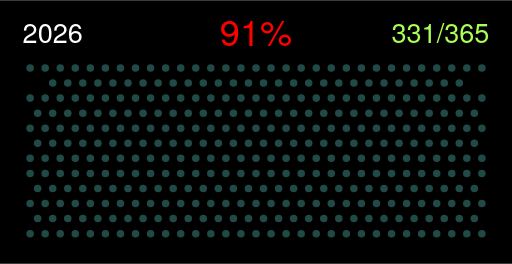
t = 0.00 s
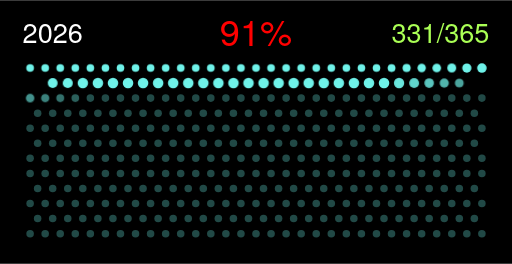
t = 1.29 s
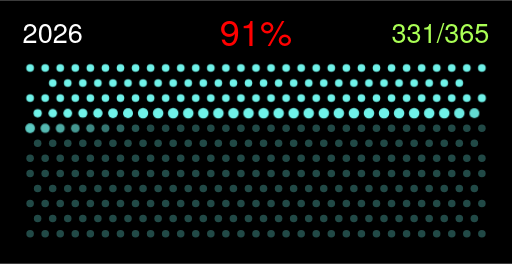
t = 2.57 s
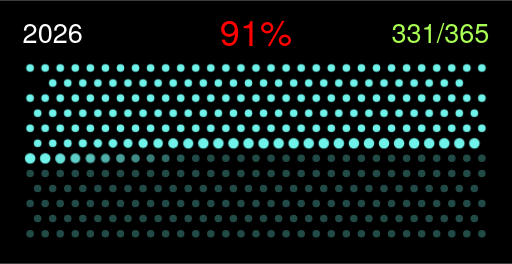
t = 3.86 s
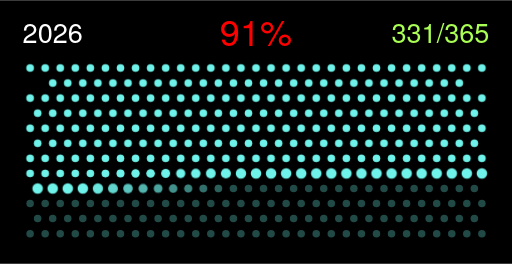
t = 5.15 s
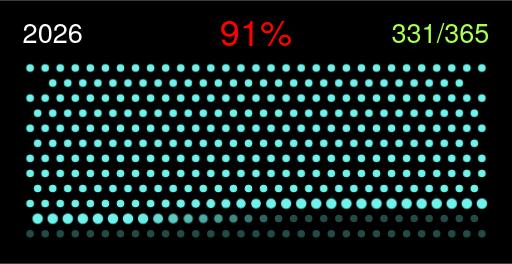
t = 6.43 s

The animated SVG that drew these frames (rendered in a browser with its animation timeline set to each time). Animation: 2 CSS @keyframes rules; one cycle of 7.72 s, repeats indefinitely.

<svg xmlns="http://www.w3.org/2000/svg" xmlns:xlink="http://www.w3.org/1999/xlink" version="1.1" width="340" height="175" viewBox="0 0 340 175">
  <rect width="340" height="175" fill="#000" />
  <g transform="translate(0, 24)">
    <text class="text-year" transform="translate(15, 0)">2026</text>
    <text class="text-percent" transform="translate(170, 0)">91%</text>
    <text class="text-progress" transform="translate(325, 0)">331/365</text>
  </g>
  <g transform="translate(15, 40)" fill="#6FF2E9" stroke-width="0" opacity="0.3" >
    <circle cx="5" cy="5"  />
    <circle cx="15" cy="5"  />
    <circle cx="25" cy="5"  />
    <circle cx="35" cy="5"  />
    <circle cx="45" cy="5"  />
    <circle cx="55" cy="5"  />
    <circle cx="65" cy="5"  />
    <circle cx="75" cy="5"  />
    <circle cx="85" cy="5"  />
    <circle cx="95" cy="5"  />
    <circle cx="105" cy="5"  />
    <circle cx="115" cy="5"  />
    <circle cx="125" cy="5"  />
    <circle cx="135" cy="5"  />
    <circle cx="145" cy="5"  />
    <circle cx="155" cy="5"  />
    <circle cx="165" cy="5"  />
    <circle cx="175" cy="5"  />
    <circle cx="185" cy="5"  />
    <circle cx="195" cy="5"  />
    <circle cx="205" cy="5"  />
    <circle cx="215" cy="5"  />
    <circle cx="225" cy="5"  />
    <circle cx="235" cy="5"  />
    <circle cx="245" cy="5"  />
    <circle cx="255" cy="5"  />
    <circle cx="265" cy="5"  />
    <circle cx="275" cy="5"  />
    <circle cx="285" cy="5"  />
    <circle cx="295" cy="5"  />
    <circle cx="305" cy="5"  />
    <circle cx="20" cy="15"  />
    <circle cx="30" cy="15"  />
    <circle cx="40" cy="15"  />
    <circle cx="50" cy="15"  />
    <circle cx="60" cy="15"  />
    <circle cx="70" cy="15"  />
    <circle cx="80" cy="15"  />
    <circle cx="90" cy="15"  />
    <circle cx="100" cy="15"  />
    <circle cx="110" cy="15"  />
    <circle cx="120" cy="15"  />
    <circle cx="130" cy="15"  />
    <circle cx="140" cy="15"  />
    <circle cx="150" cy="15"  />
    <circle cx="160" cy="15"  />
    <circle cx="170" cy="15"  />
    <circle cx="180" cy="15"  />
    <circle cx="190" cy="15"  />
    <circle cx="200" cy="15"  />
    <circle cx="210" cy="15"  />
    <circle cx="220" cy="15"  />
    <circle cx="230" cy="15"  />
    <circle cx="240" cy="15"  />
    <circle cx="250" cy="15"  />
    <circle cx="260" cy="15"  />
    <circle cx="270" cy="15"  />
    <circle cx="280" cy="15"  />
    <circle cx="290" cy="15"  />
    <circle cx="5" cy="25"  />
    <circle cx="15" cy="25"  />
    <circle cx="25" cy="25"  />
    <circle cx="35" cy="25"  />
    <circle cx="45" cy="25"  />
    <circle cx="55" cy="25"  />
    <circle cx="65" cy="25"  />
    <circle cx="75" cy="25"  />
    <circle cx="85" cy="25"  />
    <circle cx="95" cy="25"  />
    <circle cx="105" cy="25"  />
    <circle cx="115" cy="25"  />
    <circle cx="125" cy="25"  />
    <circle cx="135" cy="25"  />
    <circle cx="145" cy="25"  />
    <circle cx="155" cy="25"  />
    <circle cx="165" cy="25"  />
    <circle cx="175" cy="25"  />
    <circle cx="185" cy="25"  />
    <circle cx="195" cy="25"  />
    <circle cx="205" cy="25"  />
    <circle cx="215" cy="25"  />
    <circle cx="225" cy="25"  />
    <circle cx="235" cy="25"  />
    <circle cx="245" cy="25"  />
    <circle cx="255" cy="25"  />
    <circle cx="265" cy="25"  />
    <circle cx="275" cy="25"  />
    <circle cx="285" cy="25"  />
    <circle cx="295" cy="25"  />
    <circle cx="305" cy="25"  />
    <circle cx="10" cy="35"  />
    <circle cx="20" cy="35"  />
    <circle cx="30" cy="35"  />
    <circle cx="40" cy="35"  />
    <circle cx="50" cy="35"  />
    <circle cx="60" cy="35"  />
    <circle cx="70" cy="35"  />
    <circle cx="80" cy="35"  />
    <circle cx="90" cy="35"  />
    <circle cx="100" cy="35"  />
    <circle cx="110" cy="35"  />
    <circle cx="120" cy="35"  />
    <circle cx="130" cy="35"  />
    <circle cx="140" cy="35"  />
    <circle cx="150" cy="35"  />
    <circle cx="160" cy="35"  />
    <circle cx="170" cy="35"  />
    <circle cx="180" cy="35"  />
    <circle cx="190" cy="35"  />
    <circle cx="200" cy="35"  />
    <circle cx="210" cy="35"  />
    <circle cx="220" cy="35"  />
    <circle cx="230" cy="35"  />
    <circle cx="240" cy="35"  />
    <circle cx="250" cy="35"  />
    <circle cx="260" cy="35"  />
    <circle cx="270" cy="35"  />
    <circle cx="280" cy="35"  />
    <circle cx="290" cy="35"  />
    <circle cx="300" cy="35"  />
    <circle cx="5" cy="45"  />
    <circle cx="15" cy="45"  />
    <circle cx="25" cy="45"  />
    <circle cx="35" cy="45"  />
    <circle cx="45" cy="45"  />
    <circle cx="55" cy="45"  />
    <circle cx="65" cy="45"  />
    <circle cx="75" cy="45"  />
    <circle cx="85" cy="45"  />
    <circle cx="95" cy="45"  />
    <circle cx="105" cy="45"  />
    <circle cx="115" cy="45"  />
    <circle cx="125" cy="45"  />
    <circle cx="135" cy="45"  />
    <circle cx="145" cy="45"  />
    <circle cx="155" cy="45"  />
    <circle cx="165" cy="45"  />
    <circle cx="175" cy="45"  />
    <circle cx="185" cy="45"  />
    <circle cx="195" cy="45"  />
    <circle cx="205" cy="45"  />
    <circle cx="215" cy="45"  />
    <circle cx="225" cy="45"  />
    <circle cx="235" cy="45"  />
    <circle cx="245" cy="45"  />
    <circle cx="255" cy="45"  />
    <circle cx="265" cy="45"  />
    <circle cx="275" cy="45"  />
    <circle cx="285" cy="45"  />
    <circle cx="295" cy="45"  />
    <circle cx="305" cy="45"  />
    <circle cx="10" cy="55"  />
    <circle cx="20" cy="55"  />
    <circle cx="30" cy="55"  />
    <circle cx="40" cy="55"  />
    <circle cx="50" cy="55"  />
    <circle cx="60" cy="55"  />
    <circle cx="70" cy="55"  />
    <circle cx="80" cy="55"  />
    <circle cx="90" cy="55"  />
    <circle cx="100" cy="55"  />
    <circle cx="110" cy="55"  />
    <circle cx="120" cy="55"  />
    <circle cx="130" cy="55"  />
    <circle cx="140" cy="55"  />
    <circle cx="150" cy="55"  />
    <circle cx="160" cy="55"  />
    <circle cx="170" cy="55"  />
    <circle cx="180" cy="55"  />
    <circle cx="190" cy="55"  />
    <circle cx="200" cy="55"  />
    <circle cx="210" cy="55"  />
    <circle cx="220" cy="55"  />
    <circle cx="230" cy="55"  />
    <circle cx="240" cy="55"  />
    <circle cx="250" cy="55"  />
    <circle cx="260" cy="55"  />
    <circle cx="270" cy="55"  />
    <circle cx="280" cy="55"  />
    <circle cx="290" cy="55"  />
    <circle cx="300" cy="55"  />
    <circle cx="5" cy="65"  />
    <circle cx="15" cy="65"  />
    <circle cx="25" cy="65"  />
    <circle cx="35" cy="65"  />
    <circle cx="45" cy="65"  />
    <circle cx="55" cy="65"  />
    <circle cx="65" cy="65"  />
    <circle cx="75" cy="65"  />
    <circle cx="85" cy="65"  />
    <circle cx="95" cy="65"  />
    <circle cx="105" cy="65"  />
    <circle cx="115" cy="65"  />
    <circle cx="125" cy="65"  />
    <circle cx="135" cy="65"  />
    <circle cx="145" cy="65"  />
    <circle cx="155" cy="65"  />
    <circle cx="165" cy="65"  />
    <circle cx="175" cy="65"  />
    <circle cx="185" cy="65"  />
    <circle cx="195" cy="65"  />
    <circle cx="205" cy="65"  />
    <circle cx="215" cy="65"  />
    <circle cx="225" cy="65"  />
    <circle cx="235" cy="65"  />
    <circle cx="245" cy="65"  />
    <circle cx="255" cy="65"  />
    <circle cx="265" cy="65"  />
    <circle cx="275" cy="65"  />
    <circle cx="285" cy="65"  />
    <circle cx="295" cy="65"  />
    <circle cx="305" cy="65"  />
    <circle cx="5" cy="75"  />
    <circle cx="15" cy="75"  />
    <circle cx="25" cy="75"  />
    <circle cx="35" cy="75"  />
    <circle cx="45" cy="75"  />
    <circle cx="55" cy="75"  />
    <circle cx="65" cy="75"  />
    <circle cx="75" cy="75"  />
    <circle cx="85" cy="75"  />
    <circle cx="95" cy="75"  />
    <circle cx="105" cy="75"  />
    <circle cx="115" cy="75"  />
    <circle cx="125" cy="75"  />
    <circle cx="135" cy="75"  />
    <circle cx="145" cy="75"  />
    <circle cx="155" cy="75"  />
    <circle cx="165" cy="75"  />
    <circle cx="175" cy="75"  />
    <circle cx="185" cy="75"  />
    <circle cx="195" cy="75"  />
    <circle cx="205" cy="75"  />
    <circle cx="215" cy="75"  />
    <circle cx="225" cy="75"  />
    <circle cx="235" cy="75"  />
    <circle cx="245" cy="75"  />
    <circle cx="255" cy="75"  />
    <circle cx="265" cy="75"  />
    <circle cx="275" cy="75"  />
    <circle cx="285" cy="75"  />
    <circle cx="295" cy="75"  />
    <circle cx="305" cy="75"  />
    <circle cx="10" cy="85"  />
    <circle cx="20" cy="85"  />
    <circle cx="30" cy="85"  />
    <circle cx="40" cy="85"  />
    <circle cx="50" cy="85"  />
    <circle cx="60" cy="85"  />
    <circle cx="70" cy="85"  />
    <circle cx="80" cy="85"  />
    <circle cx="90" cy="85"  />
    <circle cx="100" cy="85"  />
    <circle cx="110" cy="85"  />
    <circle cx="120" cy="85"  />
    <circle cx="130" cy="85"  />
    <circle cx="140" cy="85"  />
    <circle cx="150" cy="85"  />
    <circle cx="160" cy="85"  />
    <circle cx="170" cy="85"  />
    <circle cx="180" cy="85"  />
    <circle cx="190" cy="85"  />
    <circle cx="200" cy="85"  />
    <circle cx="210" cy="85"  />
    <circle cx="220" cy="85"  />
    <circle cx="230" cy="85"  />
    <circle cx="240" cy="85"  />
    <circle cx="250" cy="85"  />
    <circle cx="260" cy="85"  />
    <circle cx="270" cy="85"  />
    <circle cx="280" cy="85"  />
    <circle cx="290" cy="85"  />
    <circle cx="300" cy="85"  />
    <circle cx="5" cy="95"  />
    <circle cx="15" cy="95"  />
    <circle cx="25" cy="95"  />
    <circle cx="35" cy="95"  />
    <circle cx="45" cy="95"  />
    <circle cx="55" cy="95"  />
    <circle cx="65" cy="95"  />
    <circle cx="75" cy="95"  />
    <circle cx="85" cy="95"  />
    <circle cx="95" cy="95"  />
    <circle cx="105" cy="95"  />
    <circle cx="115" cy="95"  />
    <circle cx="125" cy="95"  />
    <circle cx="135" cy="95"  />
    <circle cx="145" cy="95"  />
    <circle cx="155" cy="95"  />
    <circle cx="165" cy="95"  />
    <circle cx="175" cy="95"  />
    <circle cx="185" cy="95"  />
    <circle cx="195" cy="95"  />
    <circle cx="205" cy="95"  />
    <circle cx="215" cy="95"  />
    <circle cx="225" cy="95"  />
    <circle cx="235" cy="95"  />
    <circle cx="245" cy="95"  />
    <circle cx="255" cy="95"  />
    <circle cx="265" cy="95"  />
    <circle cx="275" cy="95"  />
    <circle cx="285" cy="95"  />
    <circle cx="295" cy="95"  />
    <circle cx="305" cy="95"  />
    <circle cx="10" cy="105"  />
    <circle cx="20" cy="105"  />
    <circle cx="30" cy="105"  />
    <circle cx="40" cy="105"  />
    <circle cx="50" cy="105"  />
    <circle cx="60" cy="105"  />
    <circle cx="70" cy="105"  />
    <circle cx="80" cy="105"  />
    <circle cx="90" cy="105"  />
    <circle cx="100" cy="105"  />
    <circle cx="110" cy="105"  />
    <circle cx="120" cy="105"  />
    <circle cx="130" cy="105"  />
    <circle cx="140" cy="105"  />
    <circle cx="150" cy="105"  />
    <circle cx="160" cy="105"  />
    <circle cx="170" cy="105"  />
    <circle cx="180" cy="105"  />
    <circle cx="190" cy="105"  />
    <circle cx="200" cy="105"  />
    <circle cx="210" cy="105"  />
    <circle cx="220" cy="105"  />
    <circle cx="230" cy="105"  />
    <circle cx="240" cy="105"  />
    <circle cx="250" cy="105"  />
    <circle cx="260" cy="105"  />
    <circle cx="270" cy="105"  />
    <circle cx="280" cy="105"  />
    <circle cx="290" cy="105"  />
    <circle cx="300" cy="105"  />
    <circle cx="5" cy="115"  />
    <circle cx="15" cy="115"  />
    <circle cx="25" cy="115"  />
    <circle cx="35" cy="115"  />
    <circle cx="45" cy="115"  />
    <circle cx="55" cy="115"  />
    <circle cx="65" cy="115"  />
    <circle cx="75" cy="115"  />
    <circle cx="85" cy="115"  />
    <circle cx="95" cy="115"  />
    <circle cx="105" cy="115"  />
    <circle cx="115" cy="115"  />
    <circle cx="125" cy="115"  />
    <circle cx="135" cy="115"  />
    <circle cx="145" cy="115"  />
    <circle cx="155" cy="115"  />
    <circle cx="165" cy="115"  />
    <circle cx="175" cy="115"  />
    <circle cx="185" cy="115"  />
    <circle cx="195" cy="115"  />
    <circle cx="205" cy="115"  />
    <circle cx="215" cy="115"  />
    <circle cx="225" cy="115"  />
    <circle cx="235" cy="115"  />
    <circle cx="245" cy="115"  />
    <circle cx="255" cy="115"  />
    <circle cx="265" cy="115"  />
    <circle cx="275" cy="115"  />
    <circle cx="285" cy="115"  />
    <circle cx="295" cy="115"  />
    <circle cx="305" cy="115"  />
	</g>
  <g transform="translate(15, 40)" fill="#6FF2E9" stroke-width="0" >
    <circle cx="5" cy="5"  class="fadeIn" style="animation-delay: 20ms" />
    <circle cx="15" cy="5"  class="fadeIn" style="animation-delay: 40ms" />
    <circle cx="25" cy="5"  class="fadeIn" style="animation-delay: 60ms" />
    <circle cx="35" cy="5"  class="fadeIn" style="animation-delay: 80ms" />
    <circle cx="45" cy="5"  class="fadeIn" style="animation-delay: 100ms" />
    <circle cx="55" cy="5"  class="fadeIn" style="animation-delay: 120ms" />
    <circle cx="65" cy="5"  class="fadeIn" style="animation-delay: 140ms" />
    <circle cx="75" cy="5"  class="fadeIn" style="animation-delay: 160ms" />
    <circle cx="85" cy="5"  class="fadeIn" style="animation-delay: 180ms" />
    <circle cx="95" cy="5"  class="fadeIn" style="animation-delay: 200ms" />
    <circle cx="105" cy="5"  class="fadeIn" style="animation-delay: 220ms" />
    <circle cx="115" cy="5"  class="fadeIn" style="animation-delay: 240ms" />
    <circle cx="125" cy="5"  class="fadeIn" style="animation-delay: 260ms" />
    <circle cx="135" cy="5"  class="fadeIn" style="animation-delay: 280ms" />
    <circle cx="145" cy="5"  class="fadeIn" style="animation-delay: 300ms" />
    <circle cx="155" cy="5"  class="fadeIn" style="animation-delay: 320ms" />
    <circle cx="165" cy="5"  class="fadeIn" style="animation-delay: 340ms" />
    <circle cx="175" cy="5"  class="fadeIn" style="animation-delay: 360ms" />
    <circle cx="185" cy="5"  class="fadeIn" style="animation-delay: 380ms" />
    <circle cx="195" cy="5"  class="fadeIn" style="animation-delay: 400ms" />
    <circle cx="205" cy="5"  class="fadeIn" style="animation-delay: 420ms" />
    <circle cx="215" cy="5"  class="fadeIn" style="animation-delay: 440ms" />
    <circle cx="225" cy="5"  class="fadeIn" style="animation-delay: 460ms" />
    <circle cx="235" cy="5"  class="fadeIn" style="animation-delay: 480ms" />
    <circle cx="245" cy="5"  class="fadeIn" style="animation-delay: 500ms" />
    <circle cx="255" cy="5"  class="fadeIn" style="animation-delay: 520ms" />
    <circle cx="265" cy="5"  class="fadeIn" style="animation-delay: 540ms" />
    <circle cx="275" cy="5"  class="fadeIn" style="animation-delay: 560ms" />
    <circle cx="285" cy="5"  class="fadeIn" style="animation-delay: 580ms" />
    <circle cx="295" cy="5"  class="fadeIn" style="animation-delay: 600ms" />
    <circle cx="305" cy="5"  class="fadeIn" style="animation-delay: 620ms" />
    <circle cx="20" cy="15"  class="fadeIn" style="animation-delay: 640ms" />
    <circle cx="30" cy="15"  class="fadeIn" style="animation-delay: 660ms" />
    <circle cx="40" cy="15"  class="fadeIn" style="animation-delay: 680ms" />
    <circle cx="50" cy="15"  class="fadeIn" style="animation-delay: 700ms" />
    <circle cx="60" cy="15"  class="fadeIn" style="animation-delay: 720ms" />
    <circle cx="70" cy="15"  class="fadeIn" style="animation-delay: 740ms" />
    <circle cx="80" cy="15"  class="fadeIn" style="animation-delay: 760ms" />
    <circle cx="90" cy="15"  class="fadeIn" style="animation-delay: 780ms" />
    <circle cx="100" cy="15"  class="fadeIn" style="animation-delay: 800ms" />
    <circle cx="110" cy="15"  class="fadeIn" style="animation-delay: 820ms" />
    <circle cx="120" cy="15"  class="fadeIn" style="animation-delay: 840ms" />
    <circle cx="130" cy="15"  class="fadeIn" style="animation-delay: 860ms" />
    <circle cx="140" cy="15"  class="fadeIn" style="animation-delay: 880ms" />
    <circle cx="150" cy="15"  class="fadeIn" style="animation-delay: 900ms" />
    <circle cx="160" cy="15"  class="fadeIn" style="animation-delay: 920ms" />
    <circle cx="170" cy="15"  class="fadeIn" style="animation-delay: 940ms" />
    <circle cx="180" cy="15"  class="fadeIn" style="animation-delay: 960ms" />
    <circle cx="190" cy="15"  class="fadeIn" style="animation-delay: 980ms" />
    <circle cx="200" cy="15"  class="fadeIn" style="animation-delay: 1000ms" />
    <circle cx="210" cy="15"  class="fadeIn" style="animation-delay: 1020ms" />
    <circle cx="220" cy="15"  class="fadeIn" style="animation-delay: 1040ms" />
    <circle cx="230" cy="15"  class="fadeIn" style="animation-delay: 1060ms" />
    <circle cx="240" cy="15"  class="fadeIn" style="animation-delay: 1080ms" />
    <circle cx="250" cy="15"  class="fadeIn" style="animation-delay: 1100ms" />
    <circle cx="260" cy="15"  class="fadeIn" style="animation-delay: 1120ms" />
    <circle cx="270" cy="15"  class="fadeIn" style="animation-delay: 1140ms" />
    <circle cx="280" cy="15"  class="fadeIn" style="animation-delay: 1160ms" />
    <circle cx="290" cy="15"  class="fadeIn" style="animation-delay: 1180ms" />
    <circle cx="5" cy="25"  class="fadeIn" style="animation-delay: 1200ms" />
    <circle cx="15" cy="25"  class="fadeIn" style="animation-delay: 1220ms" />
    <circle cx="25" cy="25"  class="fadeIn" style="animation-delay: 1240ms" />
    <circle cx="35" cy="25"  class="fadeIn" style="animation-delay: 1260ms" />
    <circle cx="45" cy="25"  class="fadeIn" style="animation-delay: 1280ms" />
    <circle cx="55" cy="25"  class="fadeIn" style="animation-delay: 1300ms" />
    <circle cx="65" cy="25"  class="fadeIn" style="animation-delay: 1320ms" />
    <circle cx="75" cy="25"  class="fadeIn" style="animation-delay: 1340ms" />
    <circle cx="85" cy="25"  class="fadeIn" style="animation-delay: 1360ms" />
    <circle cx="95" cy="25"  class="fadeIn" style="animation-delay: 1380ms" />
    <circle cx="105" cy="25"  class="fadeIn" style="animation-delay: 1400ms" />
    <circle cx="115" cy="25"  class="fadeIn" style="animation-delay: 1420ms" />
    <circle cx="125" cy="25"  class="fadeIn" style="animation-delay: 1440ms" />
    <circle cx="135" cy="25"  class="fadeIn" style="animation-delay: 1460ms" />
    <circle cx="145" cy="25"  class="fadeIn" style="animation-delay: 1480ms" />
    <circle cx="155" cy="25"  class="fadeIn" style="animation-delay: 1500ms" />
    <circle cx="165" cy="25"  class="fadeIn" style="animation-delay: 1520ms" />
    <circle cx="175" cy="25"  class="fadeIn" style="animation-delay: 1540ms" />
    <circle cx="185" cy="25"  class="fadeIn" style="animation-delay: 1560ms" />
    <circle cx="195" cy="25"  class="fadeIn" style="animation-delay: 1580ms" />
    <circle cx="205" cy="25"  class="fadeIn" style="animation-delay: 1600ms" />
    <circle cx="215" cy="25"  class="fadeIn" style="animation-delay: 1620ms" />
    <circle cx="225" cy="25"  class="fadeIn" style="animation-delay: 1640ms" />
    <circle cx="235" cy="25"  class="fadeIn" style="animation-delay: 1660ms" />
    <circle cx="245" cy="25"  class="fadeIn" style="animation-delay: 1680ms" />
    <circle cx="255" cy="25"  class="fadeIn" style="animation-delay: 1700ms" />
    <circle cx="265" cy="25"  class="fadeIn" style="animation-delay: 1720ms" />
    <circle cx="275" cy="25"  class="fadeIn" style="animation-delay: 1740ms" />
    <circle cx="285" cy="25"  class="fadeIn" style="animation-delay: 1760ms" />
    <circle cx="295" cy="25"  class="fadeIn" style="animation-delay: 1780ms" />
    <circle cx="305" cy="25"  class="fadeIn" style="animation-delay: 1800ms" />
    <circle cx="10" cy="35"  class="fadeIn" style="animation-delay: 1820ms" />
    <circle cx="20" cy="35"  class="fadeIn" style="animation-delay: 1840ms" />
    <circle cx="30" cy="35"  class="fadeIn" style="animation-delay: 1860ms" />
    <circle cx="40" cy="35"  class="fadeIn" style="animation-delay: 1880ms" />
    <circle cx="50" cy="35"  class="fadeIn" style="animation-delay: 1900ms" />
    <circle cx="60" cy="35"  class="fadeIn" style="animation-delay: 1920ms" />
    <circle cx="70" cy="35"  class="fadeIn" style="animation-delay: 1940ms" />
    <circle cx="80" cy="35"  class="fadeIn" style="animation-delay: 1960ms" />
    <circle cx="90" cy="35"  class="fadeIn" style="animation-delay: 1980ms" />
    <circle cx="100" cy="35"  class="fadeIn" style="animation-delay: 2000ms" />
    <circle cx="110" cy="35"  class="fadeIn" style="animation-delay: 2020ms" />
    <circle cx="120" cy="35"  class="fadeIn" style="animation-delay: 2040ms" />
    <circle cx="130" cy="35"  class="fadeIn" style="animation-delay: 2060ms" />
    <circle cx="140" cy="35"  class="fadeIn" style="animation-delay: 2080ms" />
    <circle cx="150" cy="35"  class="fadeIn" style="animation-delay: 2100ms" />
    <circle cx="160" cy="35"  class="fadeIn" style="animation-delay: 2120ms" />
    <circle cx="170" cy="35"  class="fadeIn" style="animation-delay: 2140ms" />
    <circle cx="180" cy="35"  class="fadeIn" style="animation-delay: 2160ms" />
    <circle cx="190" cy="35"  class="fadeIn" style="animation-delay: 2180ms" />
    <circle cx="200" cy="35"  class="fadeIn" style="animation-delay: 2200ms" />
    <circle cx="210" cy="35"  class="fadeIn" style="animation-delay: 2220ms" />
    <circle cx="220" cy="35"  class="fadeIn" style="animation-delay: 2240ms" />
    <circle cx="230" cy="35"  class="fadeIn" style="animation-delay: 2260ms" />
    <circle cx="240" cy="35"  class="fadeIn" style="animation-delay: 2280ms" />
    <circle cx="250" cy="35"  class="fadeIn" style="animation-delay: 2300ms" />
    <circle cx="260" cy="35"  class="fadeIn" style="animation-delay: 2320ms" />
    <circle cx="270" cy="35"  class="fadeIn" style="animation-delay: 2340ms" />
    <circle cx="280" cy="35"  class="fadeIn" style="animation-delay: 2360ms" />
    <circle cx="290" cy="35"  class="fadeIn" style="animation-delay: 2380ms" />
    <circle cx="300" cy="35"  class="fadeIn" style="animation-delay: 2400ms" />
    <circle cx="5" cy="45"  class="fadeIn" style="animation-delay: 2420ms" />
    <circle cx="15" cy="45"  class="fadeIn" style="animation-delay: 2440ms" />
    <circle cx="25" cy="45"  class="fadeIn" style="animation-delay: 2460ms" />
    <circle cx="35" cy="45"  class="fadeIn" style="animation-delay: 2480ms" />
    <circle cx="45" cy="45"  class="fadeIn" style="animation-delay: 2500ms" />
    <circle cx="55" cy="45"  class="fadeIn" style="animation-delay: 2520ms" />
    <circle cx="65" cy="45"  class="fadeIn" style="animation-delay: 2540ms" />
    <circle cx="75" cy="45"  class="fadeIn" style="animation-delay: 2560ms" />
    <circle cx="85" cy="45"  class="fadeIn" style="animation-delay: 2580ms" />
    <circle cx="95" cy="45"  class="fadeIn" style="animation-delay: 2600ms" />
    <circle cx="105" cy="45"  class="fadeIn" style="animation-delay: 2620ms" />
    <circle cx="115" cy="45"  class="fadeIn" style="animation-delay: 2640ms" />
    <circle cx="125" cy="45"  class="fadeIn" style="animation-delay: 2660ms" />
    <circle cx="135" cy="45"  class="fadeIn" style="animation-delay: 2680ms" />
    <circle cx="145" cy="45"  class="fadeIn" style="animation-delay: 2700ms" />
    <circle cx="155" cy="45"  class="fadeIn" style="animation-delay: 2720ms" />
    <circle cx="165" cy="45"  class="fadeIn" style="animation-delay: 2740ms" />
    <circle cx="175" cy="45"  class="fadeIn" style="animation-delay: 2760ms" />
    <circle cx="185" cy="45"  class="fadeIn" style="animation-delay: 2780ms" />
    <circle cx="195" cy="45"  class="fadeIn" style="animation-delay: 2800ms" />
    <circle cx="205" cy="45"  class="fadeIn" style="animation-delay: 2820ms" />
    <circle cx="215" cy="45"  class="fadeIn" style="animation-delay: 2840ms" />
    <circle cx="225" cy="45"  class="fadeIn" style="animation-delay: 2860ms" />
    <circle cx="235" cy="45"  class="fadeIn" style="animation-delay: 2880ms" />
    <circle cx="245" cy="45"  class="fadeIn" style="animation-delay: 2900ms" />
    <circle cx="255" cy="45"  class="fadeIn" style="animation-delay: 2920ms" />
    <circle cx="265" cy="45"  class="fadeIn" style="animation-delay: 2940ms" />
    <circle cx="275" cy="45"  class="fadeIn" style="animation-delay: 2960ms" />
    <circle cx="285" cy="45"  class="fadeIn" style="animation-delay: 2980ms" />
    <circle cx="295" cy="45"  class="fadeIn" style="animation-delay: 3000ms" />
    <circle cx="305" cy="45"  class="fadeIn" style="animation-delay: 3020ms" />
    <circle cx="10" cy="55"  class="fadeIn" style="animation-delay: 3040ms" />
    <circle cx="20" cy="55"  class="fadeIn" style="animation-delay: 3060ms" />
    <circle cx="30" cy="55"  class="fadeIn" style="animation-delay: 3080ms" />
    <circle cx="40" cy="55"  class="fadeIn" style="animation-delay: 3100ms" />
    <circle cx="50" cy="55"  class="fadeIn" style="animation-delay: 3120ms" />
    <circle cx="60" cy="55"  class="fadeIn" style="animation-delay: 3140ms" />
    <circle cx="70" cy="55"  class="fadeIn" style="animation-delay: 3160ms" />
    <circle cx="80" cy="55"  class="fadeIn" style="animation-delay: 3180ms" />
    <circle cx="90" cy="55"  class="fadeIn" style="animation-delay: 3200ms" />
    <circle cx="100" cy="55"  class="fadeIn" style="animation-delay: 3220ms" />
    <circle cx="110" cy="55"  class="fadeIn" style="animation-delay: 3240ms" />
    <circle cx="120" cy="55"  class="fadeIn" style="animation-delay: 3260ms" />
    <circle cx="130" cy="55"  class="fadeIn" style="animation-delay: 3280ms" />
    <circle cx="140" cy="55"  class="fadeIn" style="animation-delay: 3300ms" />
    <circle cx="150" cy="55"  class="fadeIn" style="animation-delay: 3320ms" />
    <circle cx="160" cy="55"  class="fadeIn" style="animation-delay: 3340ms" />
    <circle cx="170" cy="55"  class="fadeIn" style="animation-delay: 3360ms" />
    <circle cx="180" cy="55"  class="fadeIn" style="animation-delay: 3380ms" />
    <circle cx="190" cy="55"  class="fadeIn" style="animation-delay: 3400ms" />
    <circle cx="200" cy="55"  class="fadeIn" style="animation-delay: 3420ms" />
    <circle cx="210" cy="55"  class="fadeIn" style="animation-delay: 3440ms" />
    <circle cx="220" cy="55"  class="fadeIn" style="animation-delay: 3460ms" />
    <circle cx="230" cy="55"  class="fadeIn" style="animation-delay: 3480ms" />
    <circle cx="240" cy="55"  class="fadeIn" style="animation-delay: 3500ms" />
    <circle cx="250" cy="55"  class="fadeIn" style="animation-delay: 3520ms" />
    <circle cx="260" cy="55"  class="fadeIn" style="animation-delay: 3540ms" />
    <circle cx="270" cy="55"  class="fadeIn" style="animation-delay: 3560ms" />
    <circle cx="280" cy="55"  class="fadeIn" style="animation-delay: 3580ms" />
    <circle cx="290" cy="55"  class="fadeIn" style="animation-delay: 3600ms" />
    <circle cx="300" cy="55"  class="fadeIn" style="animation-delay: 3620ms" />
    <circle cx="5" cy="65"  class="fadeIn" style="animation-delay: 3640ms" />
    <circle cx="15" cy="65"  class="fadeIn" style="animation-delay: 3660ms" />
    <circle cx="25" cy="65"  class="fadeIn" style="animation-delay: 3680ms" />
    <circle cx="35" cy="65"  class="fadeIn" style="animation-delay: 3700ms" />
    <circle cx="45" cy="65"  class="fadeIn" style="animation-delay: 3720ms" />
    <circle cx="55" cy="65"  class="fadeIn" style="animation-delay: 3740ms" />
    <circle cx="65" cy="65"  class="fadeIn" style="animation-delay: 3760ms" />
    <circle cx="75" cy="65"  class="fadeIn" style="animation-delay: 3780ms" />
    <circle cx="85" cy="65"  class="fadeIn" style="animation-delay: 3800ms" />
    <circle cx="95" cy="65"  class="fadeIn" style="animation-delay: 3820ms" />
    <circle cx="105" cy="65"  class="fadeIn" style="animation-delay: 3840ms" />
    <circle cx="115" cy="65"  class="fadeIn" style="animation-delay: 3860ms" />
    <circle cx="125" cy="65"  class="fadeIn" style="animation-delay: 3880ms" />
    <circle cx="135" cy="65"  class="fadeIn" style="animation-delay: 3900ms" />
    <circle cx="145" cy="65"  class="fadeIn" style="animation-delay: 3920ms" />
    <circle cx="155" cy="65"  class="fadeIn" style="animation-delay: 3940ms" />
    <circle cx="165" cy="65"  class="fadeIn" style="animation-delay: 3960ms" />
    <circle cx="175" cy="65"  class="fadeIn" style="animation-delay: 3980ms" />
    <circle cx="185" cy="65"  class="fadeIn" style="animation-delay: 4000ms" />
    <circle cx="195" cy="65"  class="fadeIn" style="animation-delay: 4020ms" />
    <circle cx="205" cy="65"  class="fadeIn" style="animation-delay: 4040ms" />
    <circle cx="215" cy="65"  class="fadeIn" style="animation-delay: 4060ms" />
    <circle cx="225" cy="65"  class="fadeIn" style="animation-delay: 4080ms" />
    <circle cx="235" cy="65"  class="fadeIn" style="animation-delay: 4100ms" />
    <circle cx="245" cy="65"  class="fadeIn" style="animation-delay: 4120ms" />
    <circle cx="255" cy="65"  class="fadeIn" style="animation-delay: 4140ms" />
    <circle cx="265" cy="65"  class="fadeIn" style="animation-delay: 4160ms" />
    <circle cx="275" cy="65"  class="fadeIn" style="animation-delay: 4180ms" />
    <circle cx="285" cy="65"  class="fadeIn" style="animation-delay: 4200ms" />
    <circle cx="295" cy="65"  class="fadeIn" style="animation-delay: 4220ms" />
    <circle cx="305" cy="65"  class="fadeIn" style="animation-delay: 4240ms" />
    <circle cx="5" cy="75"  class="fadeIn" style="animation-delay: 4260ms" />
    <circle cx="15" cy="75"  class="fadeIn" style="animation-delay: 4280ms" />
    <circle cx="25" cy="75"  class="fadeIn" style="animation-delay: 4300ms" />
    <circle cx="35" cy="75"  class="fadeIn" style="animation-delay: 4320ms" />
    <circle cx="45" cy="75"  class="fadeIn" style="animation-delay: 4340ms" />
    <circle cx="55" cy="75"  class="fadeIn" style="animation-delay: 4360ms" />
    <circle cx="65" cy="75"  class="fadeIn" style="animation-delay: 4380ms" />
    <circle cx="75" cy="75"  class="fadeIn" style="animation-delay: 4400ms" />
    <circle cx="85" cy="75"  class="fadeIn" style="animation-delay: 4420ms" />
    <circle cx="95" cy="75"  class="fadeIn" style="animation-delay: 4440ms" />
    <circle cx="105" cy="75"  class="fadeIn" style="animation-delay: 4460ms" />
    <circle cx="115" cy="75"  class="fadeIn" style="animation-delay: 4480ms" />
    <circle cx="125" cy="75"  class="fadeIn" style="animation-delay: 4500ms" />
    <circle cx="135" cy="75"  class="fadeIn" style="animation-delay: 4520ms" />
    <circle cx="145" cy="75"  class="fadeIn" style="animation-delay: 4540ms" />
    <circle cx="155" cy="75"  class="fadeIn" style="animation-delay: 4560ms" />
    <circle cx="165" cy="75"  class="fadeIn" style="animation-delay: 4580ms" />
    <circle cx="175" cy="75"  class="fadeIn" style="animation-delay: 4600ms" />
    <circle cx="185" cy="75"  class="fadeIn" style="animation-delay: 4620ms" />
    <circle cx="195" cy="75"  class="fadeIn" style="animation-delay: 4640ms" />
    <circle cx="205" cy="75"  class="fadeIn" style="animation-delay: 4660ms" />
    <circle cx="215" cy="75"  class="fadeIn" style="animation-delay: 4680ms" />
    <circle cx="225" cy="75"  class="fadeIn" style="animation-delay: 4700ms" />
    <circle cx="235" cy="75"  class="fadeIn" style="animation-delay: 4720ms" />
    <circle cx="245" cy="75"  class="fadeIn" style="animation-delay: 4740ms" />
    <circle cx="255" cy="75"  class="fadeIn" style="animation-delay: 4760ms" />
    <circle cx="265" cy="75"  class="fadeIn" style="animation-delay: 4780ms" />
    <circle cx="275" cy="75"  class="fadeIn" style="animation-delay: 4800ms" />
    <circle cx="285" cy="75"  class="fadeIn" style="animation-delay: 4820ms" />
    <circle cx="295" cy="75"  class="fadeIn" style="animation-delay: 4840ms" />
    <circle cx="305" cy="75"  class="fadeIn" style="animation-delay: 4860ms" />
    <circle cx="10" cy="85"  class="fadeIn" style="animation-delay: 4880ms" />
    <circle cx="20" cy="85"  class="fadeIn" style="animation-delay: 4900ms" />
    <circle cx="30" cy="85"  class="fadeIn" style="animation-delay: 4920ms" />
    <circle cx="40" cy="85"  class="fadeIn" style="animation-delay: 4940ms" />
    <circle cx="50" cy="85"  class="fadeIn" style="animation-delay: 4960ms" />
    <circle cx="60" cy="85"  class="fadeIn" style="animation-delay: 4980ms" />
    <circle cx="70" cy="85"  class="fadeIn" style="animation-delay: 5000ms" />
    <circle cx="80" cy="85"  class="fadeIn" style="animation-delay: 5020ms" />
    <circle cx="90" cy="85"  class="fadeIn" style="animation-delay: 5040ms" />
    <circle cx="100" cy="85"  class="fadeIn" style="animation-delay: 5060ms" />
    <circle cx="110" cy="85"  class="fadeIn" style="animation-delay: 5080ms" />
    <circle cx="120" cy="85"  class="fadeIn" style="animation-delay: 5100ms" />
    <circle cx="130" cy="85"  class="fadeIn" style="animation-delay: 5120ms" />
    <circle cx="140" cy="85"  class="fadeIn" style="animation-delay: 5140ms" />
    <circle cx="150" cy="85"  class="fadeIn" style="animation-delay: 5160ms" />
    <circle cx="160" cy="85"  class="fadeIn" style="animation-delay: 5180ms" />
    <circle cx="170" cy="85"  class="fadeIn" style="animation-delay: 5200ms" />
    <circle cx="180" cy="85"  class="fadeIn" style="animation-delay: 5220ms" />
    <circle cx="190" cy="85"  class="fadeIn" style="animation-delay: 5240ms" />
    <circle cx="200" cy="85"  class="fadeIn" style="animation-delay: 5260ms" />
    <circle cx="210" cy="85"  class="fadeIn" style="animation-delay: 5280ms" />
    <circle cx="220" cy="85"  class="fadeIn" style="animation-delay: 5300ms" />
    <circle cx="230" cy="85"  class="fadeIn" style="animation-delay: 5320ms" />
    <circle cx="240" cy="85"  class="fadeIn" style="animation-delay: 5340ms" />
    <circle cx="250" cy="85"  class="fadeIn" style="animation-delay: 5360ms" />
    <circle cx="260" cy="85"  class="fadeIn" style="animation-delay: 5380ms" />
    <circle cx="270" cy="85"  class="fadeIn" style="animation-delay: 5400ms" />
    <circle cx="280" cy="85"  class="fadeIn" style="animation-delay: 5420ms" />
    <circle cx="290" cy="85"  class="fadeIn" style="animation-delay: 5440ms" />
    <circle cx="300" cy="85"  class="fadeIn" style="animation-delay: 5460ms" />
    <circle cx="5" cy="95"  class="fadeIn" style="animation-delay: 5480ms" />
    <circle cx="15" cy="95"  class="fadeIn" style="animation-delay: 5500ms" />
    <circle cx="25" cy="95"  class="fadeIn" style="animation-delay: 5520ms" />
    <circle cx="35" cy="95"  class="fadeIn" style="animation-delay: 5540ms" />
    <circle cx="45" cy="95"  class="fadeIn" style="animation-delay: 5560ms" />
    <circle cx="55" cy="95"  class="fadeIn" style="animation-delay: 5580ms" />
    <circle cx="65" cy="95"  class="fadeIn" style="animation-delay: 5600ms" />
    <circle cx="75" cy="95"  class="fadeIn" style="animation-delay: 5620ms" />
    <circle cx="85" cy="95"  class="fadeIn" style="animation-delay: 5640ms" />
    <circle cx="95" cy="95"  class="fadeIn" style="animation-delay: 5660ms" />
    <circle cx="105" cy="95"  class="fadeIn" style="animation-delay: 5680ms" />
    <circle cx="115" cy="95"  class="fadeIn" style="animation-delay: 5700ms" />
    <circle cx="125" cy="95"  class="fadeIn" style="animation-delay: 5720ms" />
    <circle cx="135" cy="95"  class="fadeIn" style="animation-delay: 5740ms" />
    <circle cx="145" cy="95"  class="fadeIn" style="animation-delay: 5760ms" />
    <circle cx="155" cy="95"  class="fadeIn" style="animation-delay: 5780ms" />
    <circle cx="165" cy="95"  class="fadeIn" style="animation-delay: 5800ms" />
    <circle cx="175" cy="95"  class="fadeIn" style="animation-delay: 5820ms" />
    <circle cx="185" cy="95"  class="fadeIn" style="animation-delay: 5840ms" />
    <circle cx="195" cy="95"  class="fadeIn" style="animation-delay: 5860ms" />
    <circle cx="205" cy="95"  class="fadeIn" style="animation-delay: 5880ms" />
    <circle cx="215" cy="95"  class="fadeIn" style="animation-delay: 5900ms" />
    <circle cx="225" cy="95"  class="fadeIn" style="animation-delay: 5920ms" />
    <circle cx="235" cy="95"  class="fadeIn" style="animation-delay: 5940ms" />
    <circle cx="245" cy="95"  class="fadeIn" style="animation-delay: 5960ms" />
    <circle cx="255" cy="95"  class="fadeIn" style="animation-delay: 5980ms" />
    <circle cx="265" cy="95"  class="fadeIn" style="animation-delay: 6000ms" />
    <circle cx="275" cy="95"  class="fadeIn" style="animation-delay: 6020ms" />
    <circle cx="285" cy="95"  class="fadeIn" style="animation-delay: 6040ms" />
    <circle cx="295" cy="95"  class="fadeIn" style="animation-delay: 6060ms" />
    <circle cx="305" cy="95"  class="fadeIn" style="animation-delay: 6080ms" />
    <circle cx="10" cy="105"  class="fadeIn" style="animation-delay: 6100ms" />
    <circle cx="20" cy="105"  class="fadeIn" style="animation-delay: 6120ms" />
    <circle cx="30" cy="105"  class="fadeIn" style="animation-delay: 6140ms" />
    <circle cx="40" cy="105"  class="fadeIn" style="animation-delay: 6160ms" />
    <circle cx="50" cy="105"  class="fadeIn" style="animation-delay: 6180ms" />
    <circle cx="60" cy="105"  class="fadeIn" style="animation-delay: 6200ms" />
    <circle cx="70" cy="105"  class="fadeIn" style="animation-delay: 6220ms" />
    <circle cx="80" cy="105"  class="fadeIn" style="animation-delay: 6240ms" />
    <circle cx="90" cy="105"  class="fadeIn" style="animation-delay: 6260ms" />
    <circle cx="100" cy="105"  class="fadeIn" style="animation-delay: 6280ms" />
    <circle cx="110" cy="105"  class="fadeIn" style="animation-delay: 6300ms" />
    <circle cx="120" cy="105"  class="fadeIn" style="animation-delay: 6320ms" />
    <circle cx="130" cy="105"  class="fadeIn" style="animation-delay: 6340ms" />
    <circle cx="140" cy="105"  class="fadeIn" style="animation-delay: 6360ms" />
    <circle cx="150" cy="105"  class="fadeIn" style="animation-delay: 6380ms" />
    <circle cx="160" cy="105"  class="fadeIn" style="animation-delay: 6400ms" />
    <circle cx="170" cy="105"  class="fadeIn" style="animation-delay: 6420ms" />
    <circle cx="180" cy="105"  class="fadeIn" style="animation-delay: 6440ms" />
    <circle cx="190" cy="105"  class="fadeIn" style="animation-delay: 6460ms" />
    <circle cx="200" cy="105"  class="fadeIn" style="animation-delay: 6480ms" />
    <circle cx="210" cy="105"  class="fadeIn" style="animation-delay: 6500ms" />
    <circle cx="220" cy="105"  class="fadeIn" style="animation-delay: 6520ms" />
    <circle cx="230" cy="105"  class="fadeIn" style="animation-delay: 6540ms" />
    <circle cx="240" cy="105"  class="fadeIn" style="animation-delay: 6560ms" />
    <circle cx="250" cy="105"  class="fadeIn" style="animation-delay: 6580ms" />
    <circle cx="260" cy="105"  class="fadeIn" style="animation-delay: 6600ms" />
    <circle cx="270" cy="105"  class="blink" style="animation-delay: 6720ms" />
	</g>
  <style>
    circle {
      r: 2.5;
    }
    text {
      font-family: DIN Condensed, Arial Narrow, Helvetica Neue, Arial, sans-serif;
    }
    text.text-year {
      text-anchor: start;
      dominant-baseline: middle;
      font-size: 18px;
      fill: #fff;
    }
    text.text-percent {
      text-anchor: middle;
      dominant-baseline: middle;
      font-size: 24px;
      fill: #ff0000;
    }
    text.text-progress {
      text-anchor: end;
      dominant-baseline: middle;
      font-size: 18px;
      fill: #AAFF55;
    }
    @keyframes blink {
      0% { opacity: 1; }
      50% { opacity: 0; }
      100% { opacity: 1; }
    }
    @keyframes fadeIn {
      0% { opacity: 0; r: 2.5; }
      25% { opacity: 1; r: 3.5; }
      75% { opacity: 1; r: 3.5; }
      100% { opacity: 1; r: 2.5; }
    }
    .blink {
      opacity: 0;
      animation: blink 1s linear infinite;
    }
    .fadeIn {
      opacity: 0;
      animation: fadeIn 0.8s linear;
      animation-fill-mode: forwards;
    }
  </style>
</svg>
